Run: headless pygame with SDL's dummy video driver; simulated clock (each Clock.tick advances the game by its frame time, no real sleeping); random seed 0; keys injected as events and as key.get_pressed() state; mouse plan: one left click at the window centre at the start of phase 2, then a move to the lower-right quarter at the start of phase 3.
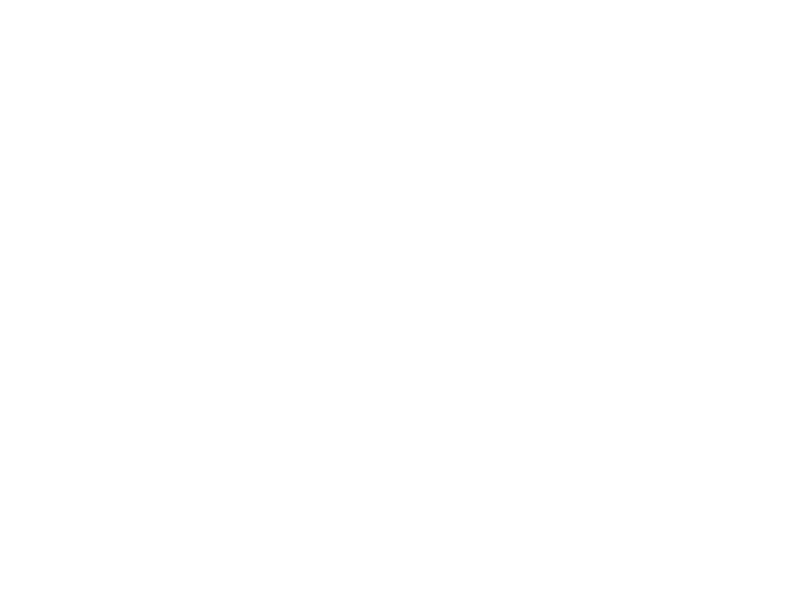
Frame 1 of 4 · flips 1–60 · no input
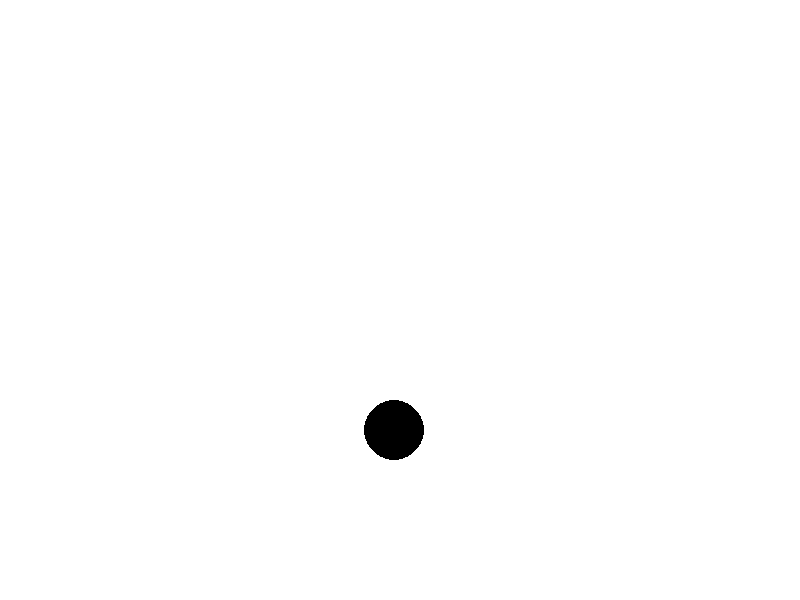
Frame 2 of 4 · flips 61–180 · clicked the window centre · tapped SPACE, RETURN · held RIGHT (→), D
Frame 3 of 4 · flips 181–300 · moved the mouse to the lower-right quarter · held DOWN (↓), S · screen unchanged from frame 2, image omitted
Frame 4 of 4 · flips 301–420 · held LEFT (←), A, UP (↑), W · screen unchanged from frame 3, image omitted

The pygame program that drew these frames:

from pygame import *
import sys, random

init()
screen = display.set_mode((800,600))
x, y = 100, 100
xs = []
ys = []

n =0
while True:
    for e in event.get():
        if e.type == QUIT: sys.exit() 
        if e.type == MOUSEBUTTONDOWN and e.button==1:
         x, y = random.randint(0,800), random.randint(0,600)
         xs.append(x)
         ys.append(y)
    
    screen.fill((255,255,255))    
    for i in range(len(xs)):
        draw.circle(screen, (0,0,0), (xs[i],ys[i]), 30, 0)
        if i >=1:
            draw.line(screen, (0,0,0), (xs[i-1], ys[i-1]), (xs[i], ys[i]), 10)
    
    display.flip()
